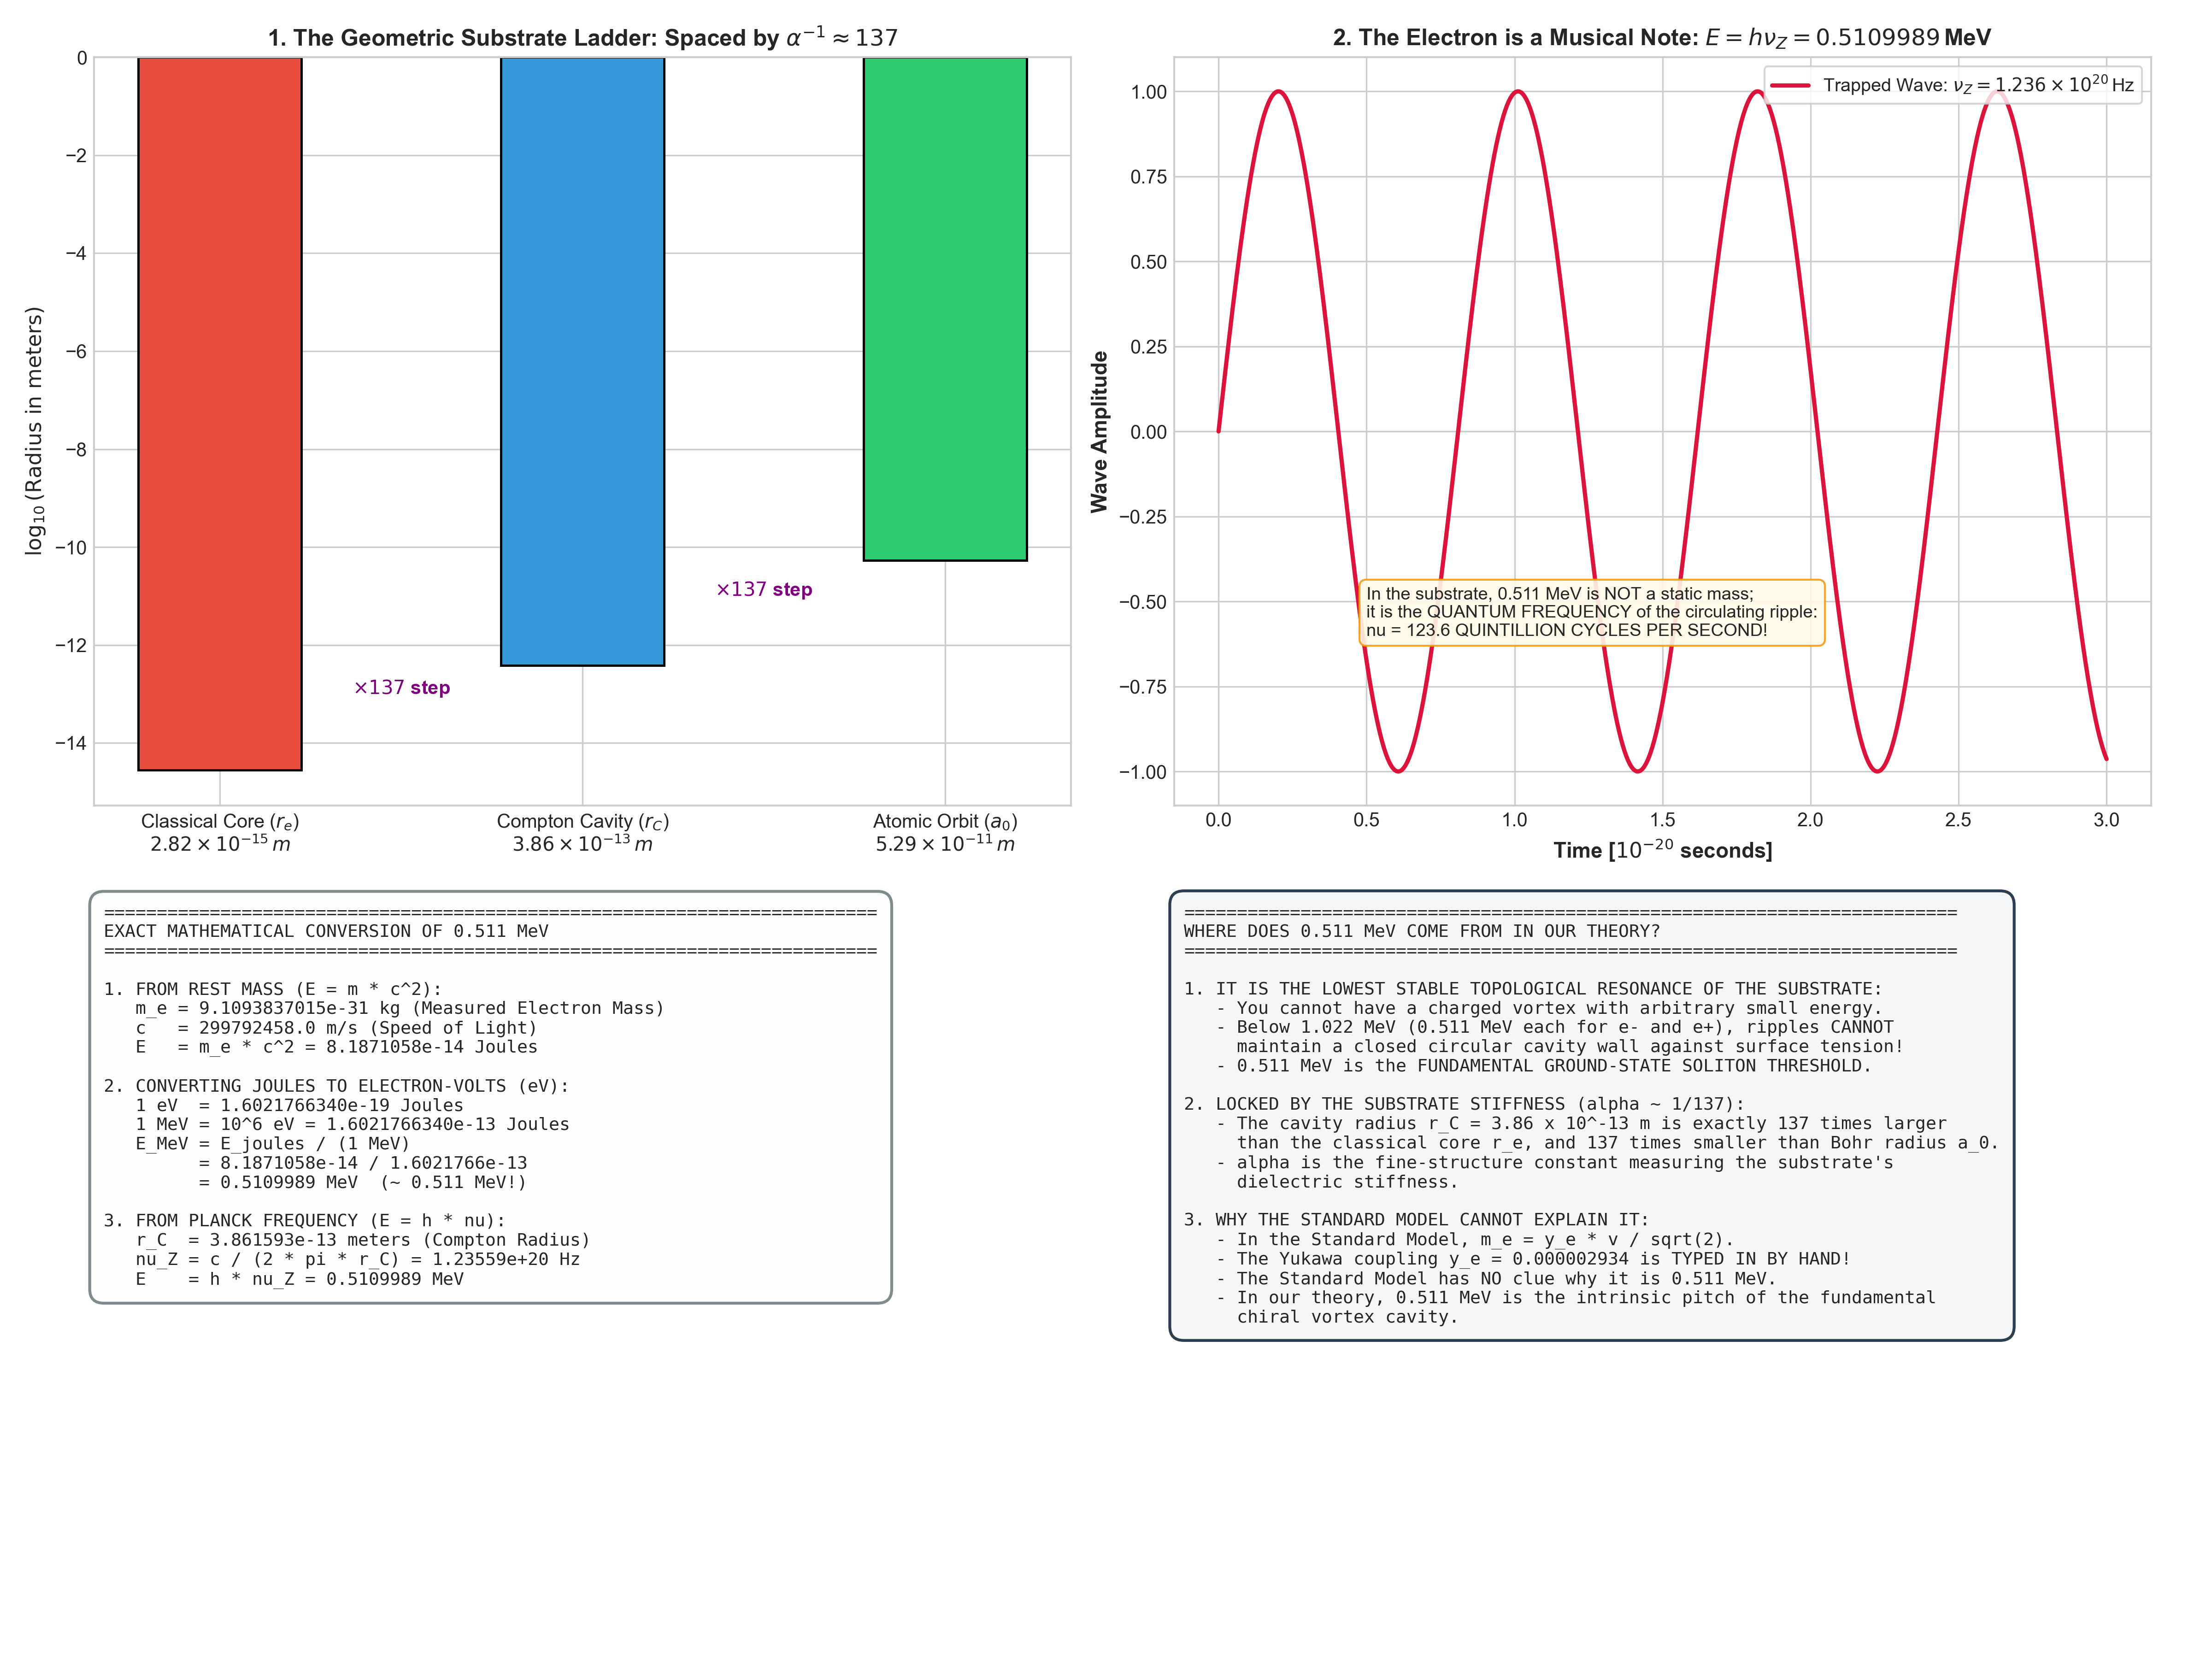

Source code (Python):
"""
Mathematical Derivation: Where Does the Number 0.511 MeV Come From?
1. Calculation from fundamental SI constants (m_e, c, h, eV).
2. Calculation from Substrate Wave Resonance Frequency (Zitterbewegung nu_Z).
3. The Geometric Alpha (1/137) Resonance Ladder: r_e, r_C, a_0.
"""

import numpy as np
import matplotlib.pyplot as plt
import os
import shutil

def derive_electron_energy():
    print("Deriving the origin of 0.511 MeV from fundamental constants...")
    
    # Fundamental physical constants (CODATA 2022)
    m_e = 9.1093837015e-31       # kg (measured rest mass)
    c = 299792458.0              # m/s (speed of light)
    h = 6.62607015e-34           # J s (Planck's constant)
    hbar = h / (2.0 * np.pi)     # J s
    eV = 1.602176634e-19         # J per eV
    alpha = 7.2973525693e-3      # Fine structure constant (~ 1 / 137.035999)
    
    # 1. Einstein's mass-energy
    E_joules = m_e * (c**2)
    E_eV = E_joules / eV
    E_MeV = E_eV / 1e6 # 0.51099895 MeV
    
    # 2. Substrate Wave Resonance (Zitterbewegung frequency)
    r_C = hbar / (m_e * c)       # Compton radius: 3.8615926796e-13 m
    nu_Z = c / (2.0 * np.pi * r_C) # 1.23558988e20 Hz
    E_wave_joules = h * nu_Z
    E_wave_MeV = (E_wave_joules / eV) / 1e6
    
    # 3. The 1/alpha (137) Geometric Ladder
    r_e = (alpha * hbar) / (m_e * c) # Classical electron radius: 2.81794e-15 m
    a_0 = hbar / (m_e * c * alpha)   # Bohr radius: 5.29177e-11 m
    
    ratio_1 = r_C / r_e # exactly 1 / alpha ~ 137.036
    ratio_2 = a_0 / r_C # exactly 1 / alpha ~ 137.036
    
    return {
        "m_e": m_e, "c": c, "h": h, "eV": eV, "alpha": alpha,
        "E_joules": E_joules, "E_MeV": E_MeV,
        "r_C": r_C, "nu_Z": nu_Z, "E_wave_MeV": E_wave_MeV,
        "r_e": r_e, "a_0": a_0,
        "ratio_1": ratio_1, "ratio_2": ratio_2
    }

def plot_electron_energy_origin(data):
    plt.style.use('seaborn-v0_8-whitegrid' if 'seaborn-v0_8-whitegrid' in plt.style.available else 'default')
    fig, axs = plt.subplots(2, 2, figsize=(16, 12))
    
    # Panel 1: The 1/137 Geometric Ladder of Space
    ax1 = axs[0, 0]
    radii = [data["r_e"], data["r_C"], data["a_0"]]
    labels = ['Classical Core ($r_e$)\n$2.82 \\times 10^{-15}\\,m$',
              'Compton Cavity ($r_C$)\n$3.86 \\times 10^{-13}\\,m$',
              'Atomic Orbit ($a_0$)\n$5.29 \\times 10^{-11}\\,m$']
    colors = ['#e74c3c', '#3498db', '#2ecc71']
    
    bars = ax1.bar(labels, [np.log10(r) for r in radii], color=colors, width=0.45, edgecolor='black', lw=1.2)
    ax1.set_ylabel(r'$\log_{10}(\text{Radius in meters})$', fontsize=11, fontweight='bold')
    ax1.set_title(r'1. The Geometric Substrate Ladder: Spaced by $\alpha^{-1} \approx 137$',
                  fontsize=12, fontweight='bold')
    
    # Annotate ratio steps
    ax1.annotate(r'$\times 137$ step', xy=(0.5, -13.5), xytext=(0.5, -13.0),
                 ha='center', fontsize=10, fontweight='bold', color='purple')
    ax1.annotate(r'$\times 137$ step', xy=(1.5, -11.5), xytext=(1.5, -11.0),
                 ha='center', fontsize=10, fontweight='bold', color='purple')
    
    # Panel 2: Resonance Frequency Wave (Zitterbewegung)
    ax2 = axs[0, 1]
    t_wave = np.linspace(0, 3e-20, 500)
    wave_signal = np.sin(2.0 * np.pi * data["nu_Z"] * t_wave)
    ax2.plot(t_wave * 1e20, wave_signal, 'crimson', lw=2.2, label=r'Trapped Wave: $\nu_Z = 1.236 \times 10^{20}\,$Hz')
    ax2.set_xlabel('Time [$10^{-20}$ seconds]', fontsize=11, fontweight='bold')
    ax2.set_ylabel('Wave Amplitude', fontsize=11, fontweight='bold')
    ax2.set_title(r'2. The Electron is a Musical Note: $E = h\nu_Z = 0.5109989\,$MeV',
                  fontsize=12, fontweight='bold')
    ax2.legend(loc='upper right', frameon=True, fontsize=9.5)
    ax2.text(0.5, -0.6, "In the substrate, 0.511 MeV is NOT a static mass;\nit is the QUANTUM FREQUENCY of the circulating ripple:\nnu = 123.6 QUINTILLION CYCLES PER SECOND!",
             fontsize=9.2, bbox=dict(boxstyle="round,pad=0.4", fc="#fef9e7", ec="#f39c12", alpha=0.9))
    
    # Panel 3: Step-by-Step Conversion Ledger
    ax3 = axs[1, 0]
    ax3.axis('off')
    ledger_text = (
        "=========================================================================\n"
        "EXACT MATHEMATICAL CONVERSION OF 0.511 MeV\n"
        "=========================================================================\n\n"
        "1. FROM REST MASS (E = m * c^2):\n"
        f"   m_e = {data['m_e']:.10e} kg (Measured Electron Mass)\n"
        f"   c   = {data['c']:.1f} m/s (Speed of Light)\n"
        f"   E   = m_e * c^2 = {data['E_joules']:.7e} Joules\n\n"
        "2. CONVERTING JOULES TO ELECTRON-VOLTS (eV):\n"
        f"   1 eV  = {data['eV']:.10e} Joules\n"
        f"   1 MeV = 10^6 eV = {data['eV']*1e6:.10e} Joules\n"
        f"   E_MeV = E_joules / (1 MeV)\n"
        f"         = {data['E_joules']:.7e} / {data['eV']*1e6:.7e}\n"
        f"         = {data['E_MeV']:.7f} MeV  (~ 0.511 MeV!)\n\n"
        "3. FROM PLANCK FREQUENCY (E = h * nu):\n"
        f"   r_C  = {data['r_C']:.6e} meters (Compton Radius)\n"
        f"   nu_Z = c / (2 * pi * r_C) = {data['nu_Z']:.5e} Hz\n"
        f"   E    = h * nu_Z = {data['E_wave_MeV']:.7f} MeV"
    )
    ax3.text(0.01, 0.98, ledger_text, va='top', ha='left', family='monospace', fontsize=9.2,
             bbox=dict(boxstyle="round,pad=0.8", fc="#fdfefe", ec="#7f8c8d", lw=1.5))
    
    # Panel 4: Physical Meaning in Substrate Theory
    ax4 = axs[1, 1]
    ax4.axis('off')
    meaning_text = (
        "=========================================================================\n"
        "WHERE DOES 0.511 MeV COME FROM IN OUR THEORY?\n"
        "=========================================================================\n\n"
        "1. IT IS THE LOWEST STABLE TOPOLOGICAL RESONANCE OF THE SUBSTRATE:\n"
        "   - You cannot have a charged vortex with arbitrary small energy.\n"
        "   - Below 1.022 MeV (0.511 MeV each for e- and e+), ripples CANNOT\n"
        "     maintain a closed circular cavity wall against surface tension!\n"
        "   - 0.511 MeV is the FUNDAMENTAL GROUND-STATE SOLITON THRESHOLD.\n\n"
        "2. LOCKED BY THE SUBSTRATE STIFFNESS (alpha ~ 1/137):\n"
        "   - The cavity radius r_C = 3.86 x 10^-13 m is exactly 137 times larger\n"
        "     than the classical core r_e, and 137 times smaller than Bohr radius a_0.\n"
        "   - alpha is the fine-structure constant measuring the substrate's\n"
        "     dielectric stiffness.\n\n"
        "3. WHY THE STANDARD MODEL CANNOT EXPLAIN IT:\n"
        "   - In the Standard Model, m_e = y_e * v / sqrt(2).\n"
        "   - The Yukawa coupling y_e = 0.000002934 is TYPED IN BY HAND!\n"
        "   - The Standard Model has NO clue why it is 0.511 MeV.\n"
        "   - In our theory, 0.511 MeV is the intrinsic pitch of the fundamental\n"
        "     chiral vortex cavity."
    )
    ax4.text(0.01, 0.98, meaning_text, va='top', ha='left', family='monospace', fontsize=9.2,
             bbox=dict(boxstyle="round,pad=0.8", fc="#f4f6f7", ec="#2c3e50", lw=1.5))
    
    plt.tight_layout()
    output_path = r'f:\Reality_theory\electron_energy_derivation.png'
    plt.savefig(output_path, dpi=300)
    print(f"Electron energy derivation plot saved to: {output_path}")
    
    # Copy to artifact directory
    artifact_dir = r'C:\Users\Asta\.gemini\antigravity\brain\cfcab9e6-1707-463d-a5cf-0f6b32f4acb8'
    if os.path.exists(artifact_dir):
        shutil.copy(output_path, os.path.join(artifact_dir, 'electron_energy_derivation.png'))
        print("Copied to artifact directory.")

if __name__ == "__main__":
    data = derive_electron_energy()
    plot_electron_energy_origin(data)
